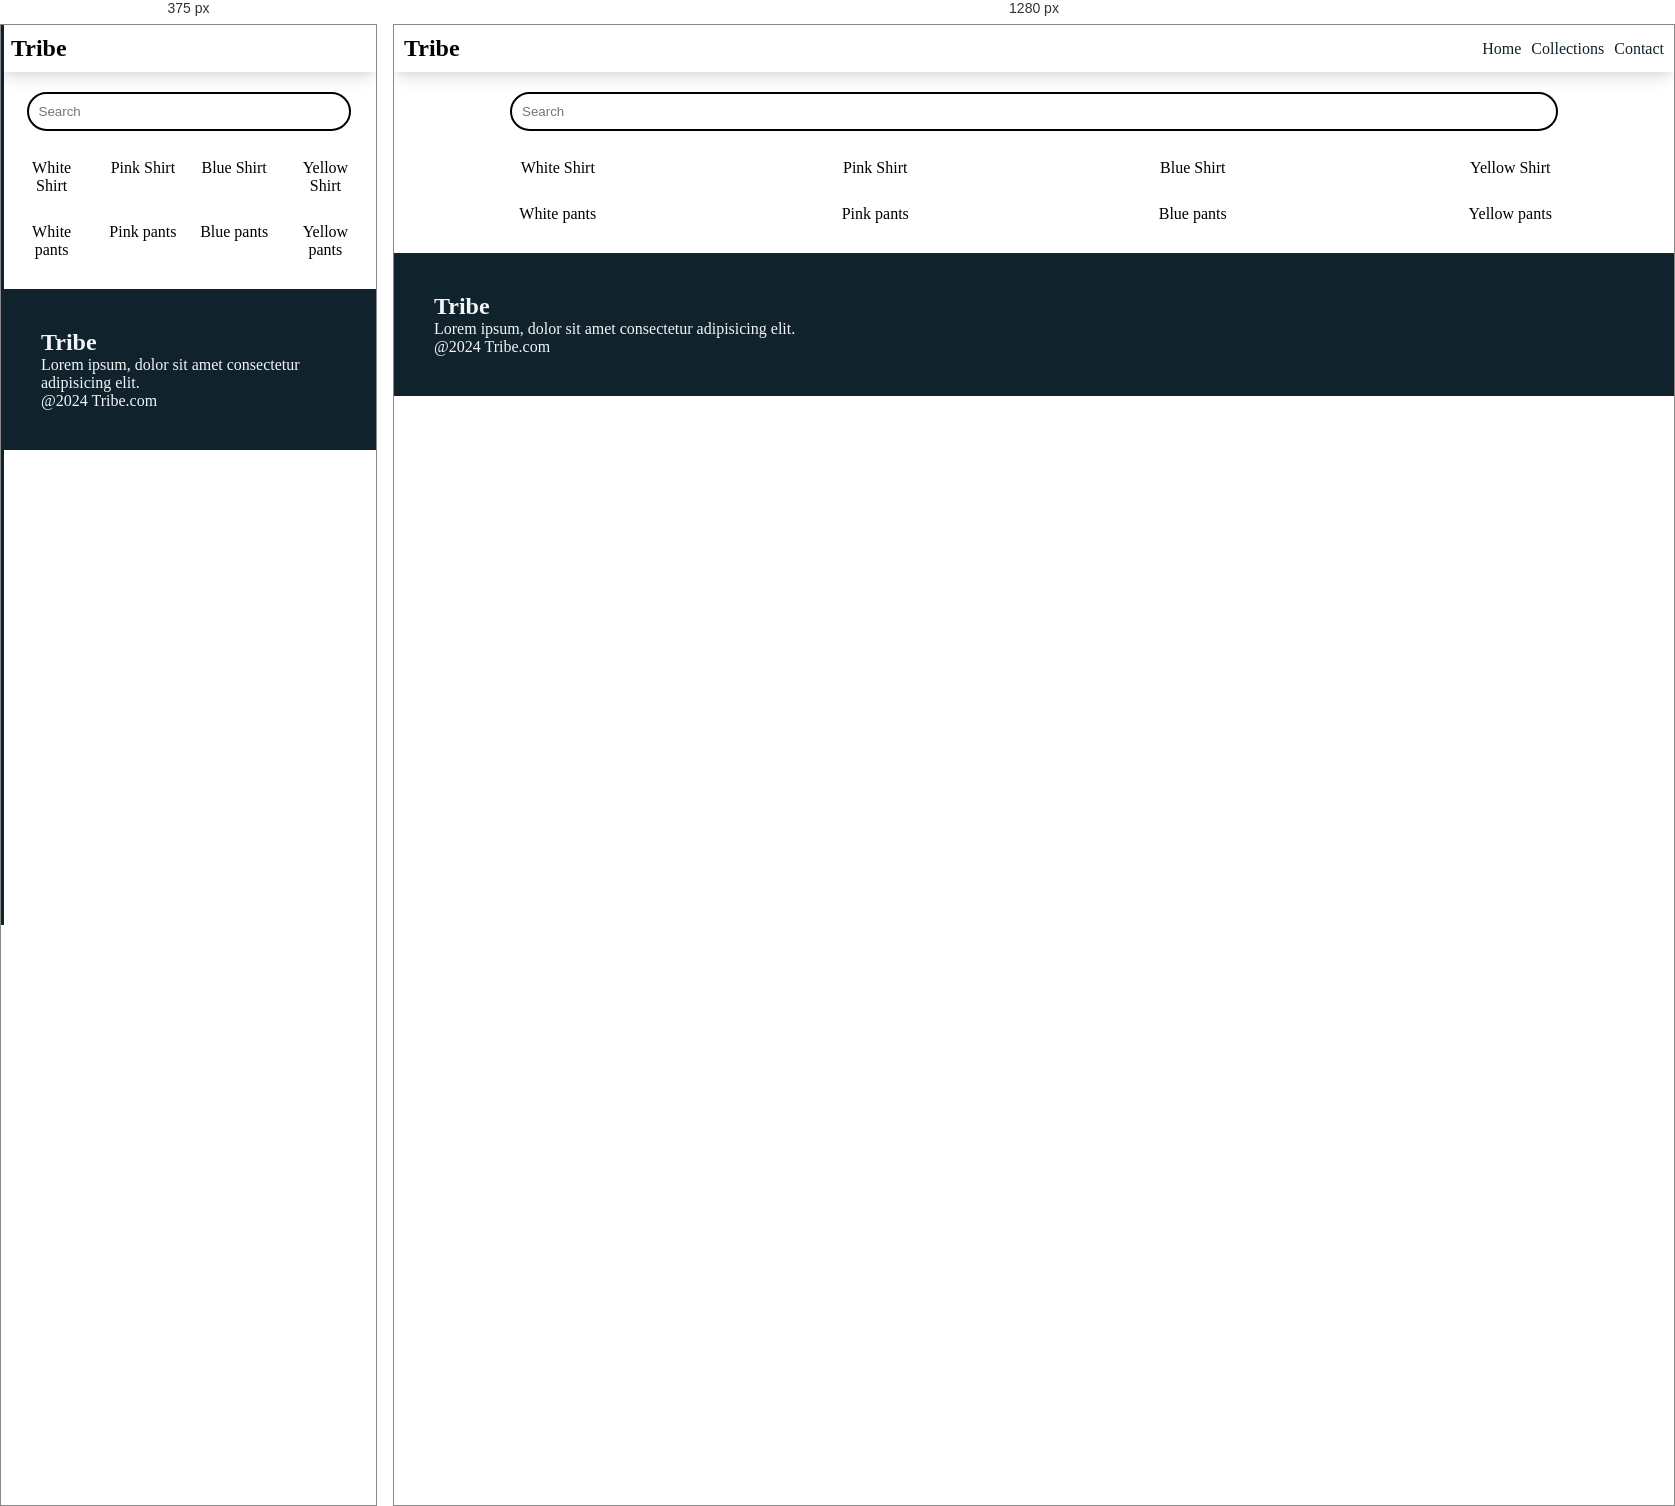
Rendered at 375 px and 1280 px, left to right.

<!-- file: collection.html -->
<!DOCTYPE html>
<html lang="en">
<head>
    <meta charset="UTF-8">
    <meta name="viewport" content="width=device-width, initial-scale=1.0">
    <title>Document</title>

        <link rel="preconnect" href="https://fonts.googleapis.com">
        <link rel="preconnect" href="https://fonts.gstatic.com" crossorigin>
        <link href="https://fonts.googleapis.com/css2?family=Poppins&display=swap" rel="stylesheet">

        <link rel="stylesheet" href="style.css">

        <link rel="stylesheet" href="https://cdnjs.cloudflare.com/ajax/libs/font-awesome/6.5.2/css/all.min.css" integrity="sha512-SnH5WK+bZxgPHs44uWIX+LLJAJ9/2PkPKZ5QiAj6Ta86w+fsb2TkcmfRyVX3pBnMFcV7oQPJkl9QevSCWr3W6A==" crossorigin="anonymous" referrerpolicy="no-referrer" />
</head>
<body>
    <!--Navbar-->
    <nav class="navbar">     
        <h1>Tribe</h1>
        <div class="navbar-links">
            <p class="navbar-link"><a href="index.html">Home</a></p>
            <p class="navbar-link"><a href="collection.html">Collections</a></p>
            <p class="navbar-link"><a href="contacts.html">Contact</a></p>
        </div>
        <div class="navbar-menu-toggle" onclick="showNavbar()">
            <i class="fa-solid fa-bars"></i>
        </div>
    </nav>
    <!--Side navbar-->
    <div class="side-navbar">
        <p style="text-align: right;" onclick="closeNavbar()">
            <i class="fa-solid fa-xmark"></i>
        </p>
    <div class="side-navbar-links">        
      <p class="side-navbar-link"><a href="index.html">Home</a></p>
      <p class="side-navbar-link"><a href="collection.html">Collections</a></p>
      <p class="side-navbar-link"><a href="contacts.html">Contact</a></p>
    </div>
</div>

<!-- product -->
<div class="product-section">
    <form class="product-search">
        <input type="text" id="search" placeholder="Search">
        <i class="fa-solid fa-magnifying-glass"></i>
    </form>
</div>

<div class="products" id="products">

    <div class="products-box">
        <img src="https://source.unsplash.com/random/200x200/?shirt" alt="">
        <p>White Shirt</p>
    </div>
    <div class="products-box">
        <img src="https://source.unsplash.com/random/200x200/?pink shirt" alt="">
        <p>Pink Shirt</p>
    </div>
    <div class="products-box">
        <img src="https://source.unsplash.com/random/200x200/?blue shirt" alt="">
        <p>Blue Shirt</p>
    </div>
    <div class="products-box">
        <img src="https://source.unsplash.com/random/200x200/?yellow shirt" alt="">
        <p>Yellow Shirt</p>
    </div>

    <div class="products-box">
        <img src="https://source.unsplash.com/random/200x200/?white pants" alt="">
        <p>White pants</p>
    </div>
    <div class="products-box">
        <img src="https://source.unsplash.com/random/200x200/?pink pants" alt="">
        <p>Pink pants</p>
    </div>
    <div class="products-box">
        <img src="https://source.unsplash.com/random/200x200/?blue pants" alt="">
        <p>Blue pants</p>
    </div>
    <div class="products-box">
        <img src="https://source.unsplash.com/random/200x200/?yellow pants" alt="">
        <p>Yellow pants</p>
    </div>
</div>







<!-- Footer -->

<div class="footer">
<div class="footer-container">
    <div class="footer-box-1">
        <h2 class="heading text">Tribe</h2>
            <p>Lorem ipsum, dolor sit amet consectetur adipisicing elit.</p>
            <div class="footer-icon-cantainer">
                <i class="fa-brands fa-instagram" style="color: white;"></i>
                <i class="fa-brands fa-twitter" style="color: white;"></i>
                <i class="fa-brands fa-facebook" style="color: white;"></i>
         </div>
        <p>@2024 Tribe.com</p>
    </div>

</div>
</div>














<script src="C:\Users\[user-redacted]\OneDrive\Desktop\WebTech\New folder\collection.js"></script>
</body>
</html>

/* @media block from style.css */
@media screen and (max-width:700px){
    .navbar-menu-toggle{
      display: block;
    }

    .navbar-links{
      display: none;
    }
    
    .header-img{
      display: none;
    }
    .service-container-1{
      display: none;
    }
    .service-container-2{
      flex-direction: column;
    }
  }